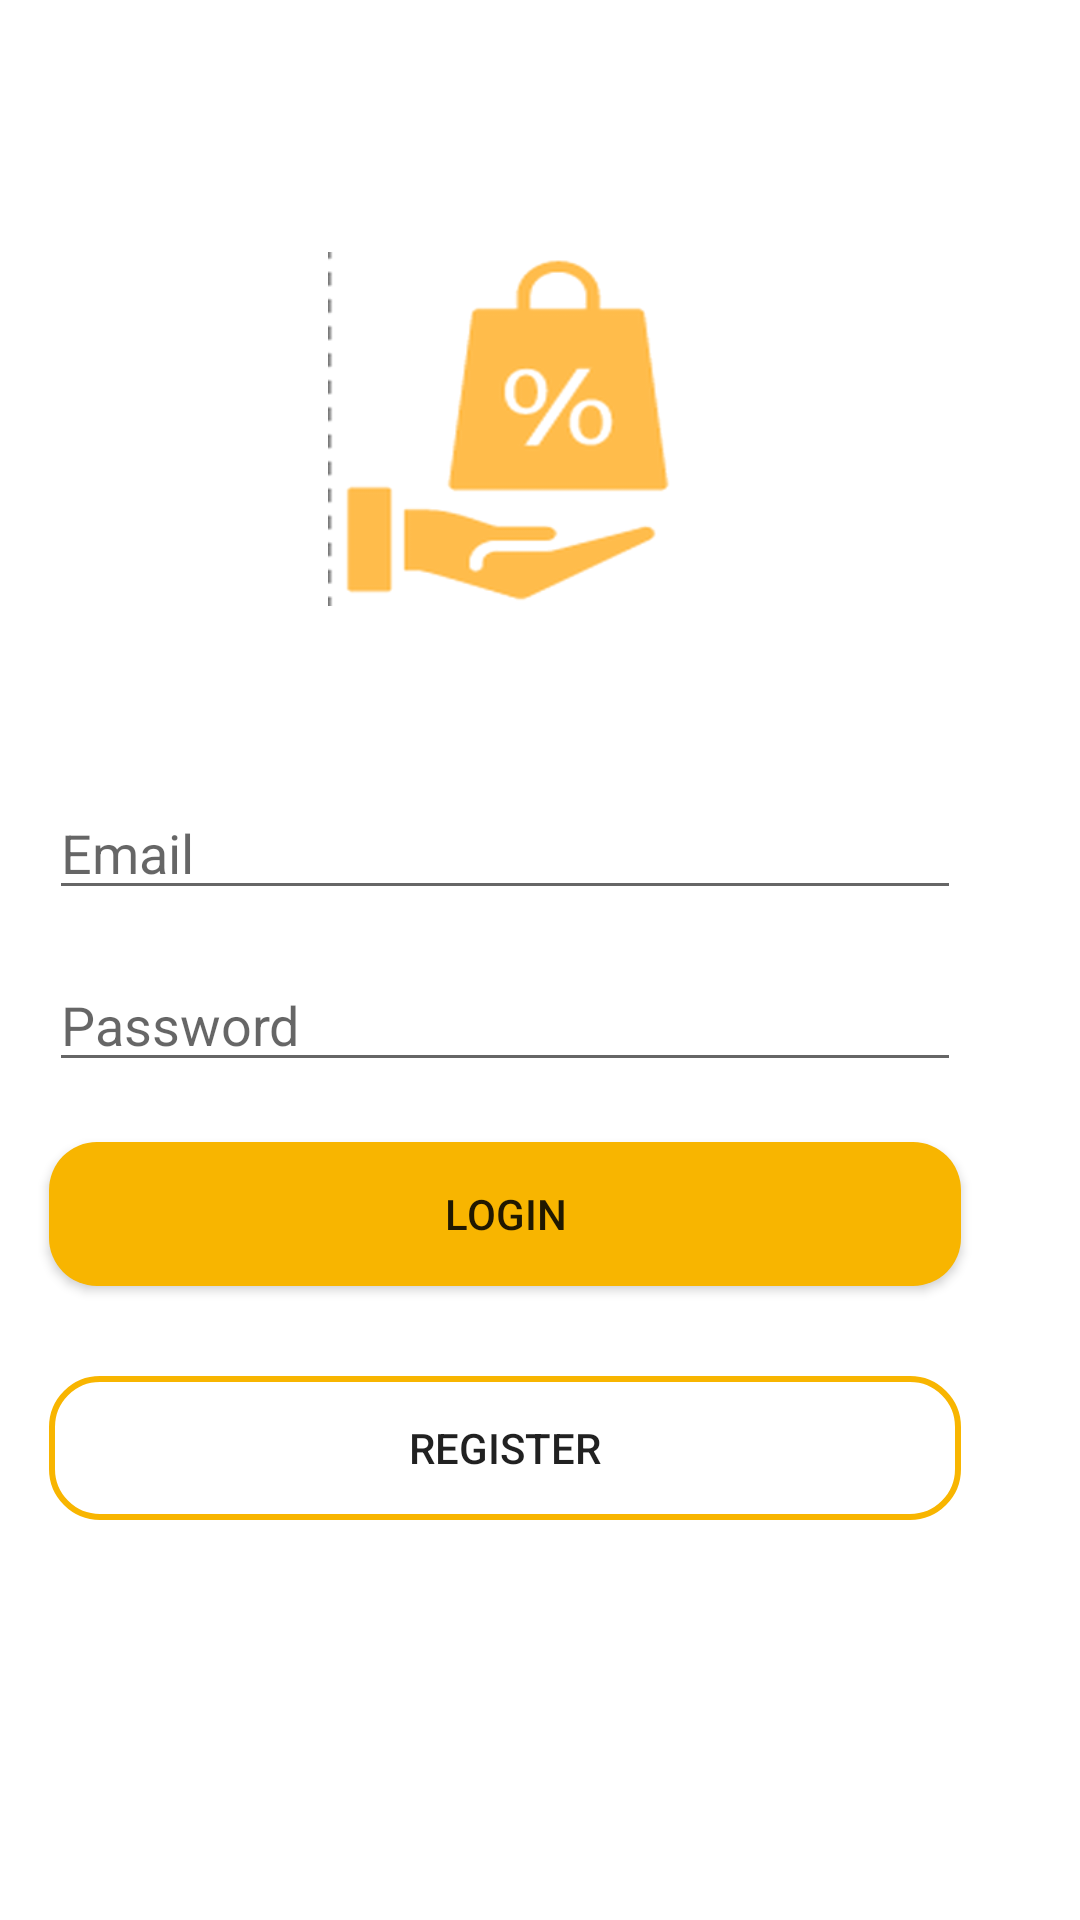

Produce the Android XML layout that renders to this screen, including the resource entries it uses.
<!-- AndroidManifest.xml: activity theme SplashTheme -->
<!-- res/layout/activity_auth.xml -->
<?xml version="1.0" encoding="utf-8"?>
<androidx.constraintlayout.widget.ConstraintLayout xmlns:android="http://schemas.android.com/apk/res/android"
    xmlns:app="http://schemas.android.com/apk/res-auto"
    xmlns:tools="http://schemas.android.com/tools"
    android:id="@+id/Register"
    android:layout_width="match_parent"
    android:layout_height="match_parent"
    android:background="@color/white"
    tools:context=".AuthActivity">

    <LinearLayout
        android:id="@+id/authLayout"
        android:layout_width="368dp"
        android:layout_height="547dp"
        android:layout_marginStart="8dp"
        android:layout_marginEnd="8dp"
        android:layout_marginBottom="8dp"
        android:orientation="vertical"
        app:layout_constraintBottom_toBottomOf="parent"
        app:layout_constraintEnd_toEndOf="parent"
        app:layout_constraintHorizontal_bias="1.0"
        app:layout_constraintStart_toStartOf="parent"
        app:layout_constraintTop_toTopOf="parent"
        app:layout_constraintVertical_bias="0.0">

        <ImageView
            android:id="@+id/imageView2"
            android:layout_width="match_parent"
            android:layout_height="118dp"
            android:layout_marginTop="84dp"
            app:layout_constraintEnd_toEndOf="parent"
            app:layout_constraintStart_toStartOf="parent"
            app:layout_constraintTop_toTopOf="parent"
            app:srcCompat="@drawable/iconapptiendaa"
            tools:visibility="visible" />

        <EditText
            android:id="@+id/emailEditText"
            android:layout_width="match_parent"
            android:layout_height="wrap_content"
            android:layout_marginStart="32dp"
            android:layout_marginTop="60dp"
            android:layout_marginEnd="32dp"
            android:ems="10"
            android:hint="Email"
            android:inputType="textEmailAddress"
            android:textColorLink="#f8b500"
            app:layout_constraintEnd_toEndOf="parent"
            app:layout_constraintHorizontal_bias="0.0"
            app:layout_constraintStart_toStartOf="parent" />


        <EditText
            android:id="@+id/passwordEditText"
            android:layout_width="match_parent"
            android:layout_height="wrap_content"
            android:layout_marginStart="32dp"
            android:layout_marginTop="16dp"
            android:layout_marginEnd="32dp"
            android:ems="10"
            android:hint="Password"
            android:inputType="textPersonName"
            android:textColorLink="#f8b500"
            app:layout_constraintEnd_toEndOf="parent"
            app:layout_constraintStart_toStartOf="parent"
            app:layout_constraintTop_toBottomOf="@+id/emailEditText" />

        <Button
            android:id="@+id/logInButton"
            android:layout_width="match_parent"
            android:layout_height="wrap_content"
            android:layout_marginStart="32dp"
            android:layout_marginTop="20dp"
            android:layout_marginEnd="32dp"
            android:background="@drawable/button_rounded"
            android:text="Login"
             />

        <Button
            android:id="@+id/logOutButton"
            android:layout_width="match_parent"
            android:layout_height="wrap_content"
            android:layout_marginStart="32dp"
            android:layout_marginTop="30dp"
            android:layout_marginEnd="32dp"
            android:background="@drawable/button_rounded_border"
            android:text="Register"
            app:layout_constraintEnd_toEndOf="parent"
            app:layout_constraintStart_toStartOf="parent" />


    </LinearLayout>


    <ImageView
        android:id="@+id/facebookButton"
        android:layout_width="wrap_content"
        android:layout_height="wrap_content"
        android:layout_marginStart="80dp"
        android:layout_marginTop="32dp"
        android:src="@drawable/facebook"
        app:layout_constraintBottom_toBottomOf="parent"
        app:layout_constraintEnd_toStartOf="@+id/googleButton"
        app:layout_constraintHorizontal_bias="0.4"
        app:layout_constraintStart_toStartOf="parent"
        app:layout_constraintTop_toBottomOf="@+id/authLayout"
        app:layout_constraintVertical_bias="0.0" />

    <ImageView
        android:id="@+id/googleButton"
        android:layout_width="wrap_content"
        android:layout_height="wrap_content"
        android:layout_marginTop="32dp"
        android:src="@drawable/googlee"
        app:layout_constraintBottom_toBottomOf="parent"
        app:layout_constraintEnd_toEndOf="parent"
        app:layout_constraintHorizontal_bias="0.671"
        app:layout_constraintStart_toStartOf="parent"
        app:layout_constraintTop_toBottomOf="@+id/authLayout"
        app:layout_constraintVertical_bias="0.0" />


</androidx.constraintlayout.widget.ConstraintLayout>
<!-- resources referenced by this layout -->
<resources>
  <!-- drawable button_rounded (drawable) -->
  <?xml version="1.0" encoding="utf-8"?>
  <shape xmlns:android="http://schemas.android.com/apk/res/android">
      <corners android:radius="16dp" />
      <solid android:color="#f8b500" />
  </shape>
  <!-- drawable button_rounded_border (drawable) -->
  <?xml version="1.0" encoding="utf-8"?>
  <shape xmlns:android="http://schemas.android.com/apk/res/android">
      <corners android:radius="16dp" />
      <stroke android:width="2dp" android:color="#f8b500" />
  </shape>
  <!-- drawable iconapptiendaa: png bitmap (drawable, 19224 bytes) -->
  <style name="SplashTheme" parent="AppTheme">
          <item name="android:windowBackground">@drawable/splashscreen</item>
      </style>
  <style name="AppTheme" parent="Theme.AppCompat.Light.DarkActionBar">
          <item name="colorPrimary">@color/white</item>
          <item name="colorPrimaryDark">@color/black</item>
          <item name="colorAccent">@color/purple_200</item>
      </style>
  <!-- drawable splashscreen (drawable) -->
  <?xml version="1.0" encoding="utf-8"?>
  <layer-list xmlns:android="http://schemas.android.com/apk/res/android">
      <item android:drawable="@color/white" />
      <item>
          <bitmap android:src="@mipmap/mysplash" android:gravity="center"/>
      </item>
  </layer-list>
  <!-- not gathered from this repository: default colours our renderer supplied (Android Studio template values) -->
  <color name="purple_200">#FFBB86FC</color>
  <color name="black">#FF000000</color>
  <color name="white">#FFFFFFFF</color>
</resources>
